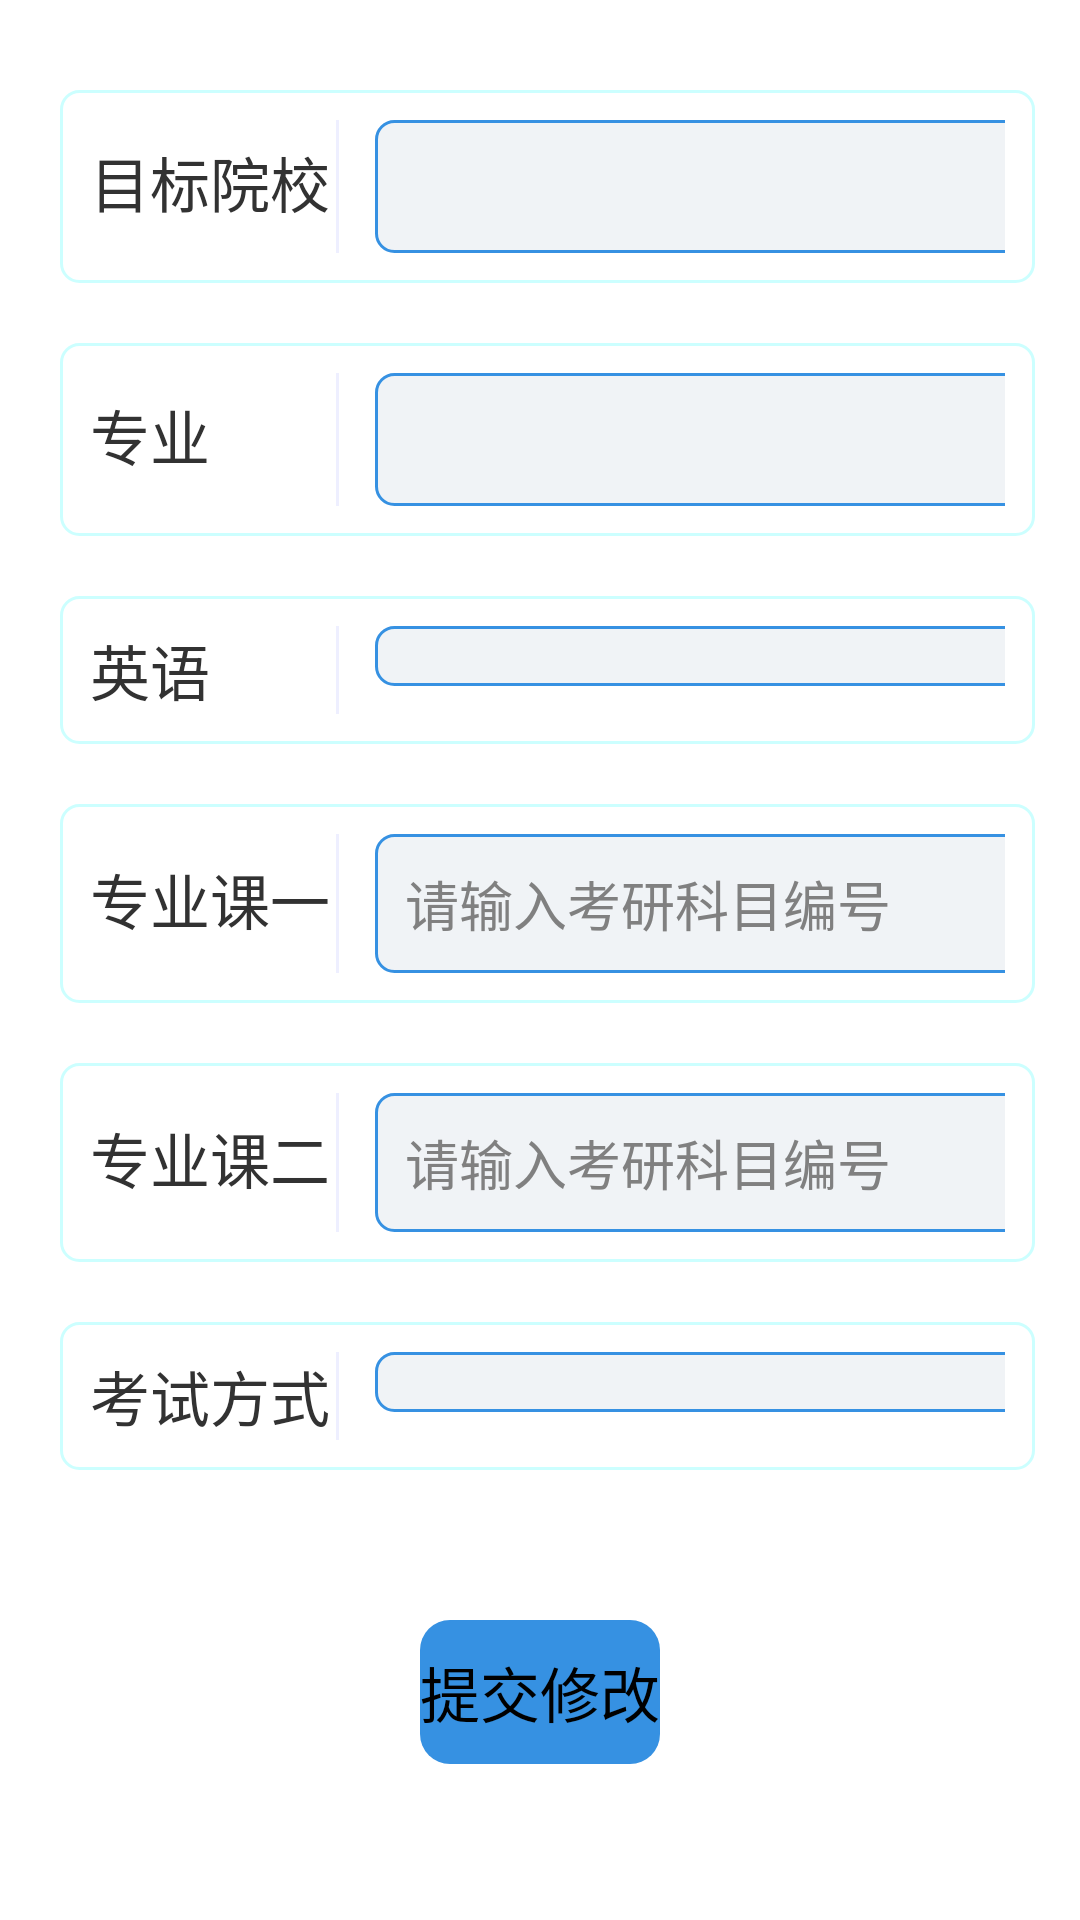

Layout XML and referenced resources for this Android screen:
<!-- AndroidManifest.xml: application theme customtitlebar -->
<!-- res/layout/set_tags.xml -->
<?xml version="1.0" encoding="utf-8"?>
<RelativeLayout xmlns:android="http://schemas.android.com/apk/res/android"
              android:layout_width="match_parent"
              android:layout_height="match_parent"
                android:background="@drawable/background"
>
    <ScrollView android:layout_width="wrap_content" android:layout_height="wrap_content">
    <LinearLayout android:layout_width="wrap_content"
                  android:layout_height="wrap_content"
                  android:orientation="vertical"
    >

        
        <LinearLayout
                android:layout_width="wrap_content"
                android:layout_height="wrap_content"
                android:layout_marginTop="30dp"
                android:layout_marginLeft="20dp"
                android:layout_marginRight="15dp"
                android:background="@drawable/input_blue_background"
                >
            <TextView
                    android:id="@+id/tv_school"
                    android:layout_width="wrap_content"
                    android:layout_height="wrap_content"
                    android:text="@string/targetSchool"
                    android:textSize="20sp"
            />
            <View
                    android:layout_width="1dip"
                    android:layout_height="fill_parent"
                    android:layout_centerVertical="true"
                    android:layout_gravity="center_horizontal"
                    android:layout_marginLeft="2dp"
                    android:layout_marginRight="2dp"
                    android:background="@color/gray" />
            <EditText
                    android:id="@+id/et_school"
                    android:layout_width="300dp"
                    android:layout_height="wrap_content"
                    android:layout_marginLeft="10dp"
                    android:layout_marginRight="10dp"
                    android:singleLine="true"
                    android:background="@drawable/white_input_background"
                     />
        </LinearLayout>

        
        <LinearLayout
                android:layout_width="wrap_content"
                android:layout_height="wrap_content"
                android:layout_marginTop="20dp"
                android:layout_marginLeft="20dp"
                android:layout_marginRight="15dp"
                android:background="@drawable/input_blue_background"
        >
            <TextView
                    android:id="@+id/tv_major"
                    android:layout_width="80dp"
                    android:layout_height="wrap_content"
                    android:text="@string/major"
                    android:textSize="20sp"
            />
            <View
                    android:layout_width="1dip"
                    android:layout_height="fill_parent"
                    android:layout_centerVertical="true"
                    android:layout_gravity="center_horizontal"
                    android:layout_marginLeft="2dp"
                    android:layout_marginRight="2dp"
                    android:background="@color/gray" />
            <EditText
                    android:id="@+id/et_major"
                    android:layout_width="300dp"
                    android:layout_height="wrap_content"
                    android:layout_marginLeft="10dp"
                    android:layout_marginRight="10dp"
                    android:singleLine="true"
                    android:background="@drawable/white_input_background"
            />
        </LinearLayout>

        
        <LinearLayout
                android:layout_width="wrap_content"
                android:layout_height="wrap_content"
                android:layout_marginTop="20dp"
                android:layout_marginLeft="20dp"
                android:layout_marginRight="15dp"
                android:background="@drawable/input_blue_background"
        >
            <TextView
                    android:id="@+id/tv_english_type"
                    android:layout_width="80dp"
                    android:layout_height="wrap_content"
                    android:text="@string/english"
                    android:textSize="20sp"
            />
            <View
                    android:layout_width="1dip"
                    android:layout_height="fill_parent"
                    android:layout_centerVertical="true"
                    android:layout_gravity="center_horizontal"
                    android:layout_marginLeft="2dp"
                    android:layout_marginRight="2dp"
                    android:background="@color/gray"/>
            <Spinner
                    android:id="@+id/spinner_english_type"
                    android:layout_width="300dp"
                    android:layout_height="wrap_content"
                    android:layout_marginLeft="10dp"
                    android:layout_marginRight="10dp"
                    android:background="@drawable/white_input_background"
                    android:entries="@array/english_type"
            >
            </Spinner>
        </LinearLayout>

        
        <LinearLayout
                android:layout_width="wrap_content"
                android:layout_height="wrap_content"
                android:layout_marginTop="20dp"
                android:layout_marginLeft="20dp"
                android:layout_marginRight="15dp"
                android:background="@drawable/input_blue_background"
        >
            <TextView
                    android:id="@+id/tv_professional_course1"
                    android:layout_width="80dp"
                    android:layout_height="wrap_content"
                    android:text="@string/professional_course1"
                    android:textSize="20sp"
            />
            <View
                    android:layout_width="1dip"
                    android:layout_height="fill_parent"
                    android:layout_centerVertical="true"
                    android:layout_gravity="center_horizontal"
                    android:layout_marginLeft="2dp"
                    android:layout_marginRight="2dp"
                    android:background="@color/gray" />
            <EditText
                    android:id="@+id/professional_course1"
                    android:layout_width="300dp"
                    android:layout_height="wrap_content"
                    android:layout_marginLeft="10dp"
                    android:layout_marginRight="10dp"
                    android:singleLine="true"
                    android:inputType="number"
                    android:hint="@string/professional_course_tip"
                    android:background="@drawable/white_input_background"
            />
        </LinearLayout>

        
        <LinearLayout
                android:layout_width="wrap_content"
                android:layout_height="wrap_content"
                android:layout_marginTop="20dp"
                android:layout_marginLeft="20dp"
                android:layout_marginRight="15dp"
                android:background="@drawable/input_blue_background"
        >
            <TextView
                    android:id="@+id/tv_professional_course2"
                    android:layout_width="80dp"
                    android:layout_height="wrap_content"
                    android:text="@string/professional_course2"
                    android:textSize="20sp"
            />
            <View
                    android:layout_width="1dip"
                    android:layout_height="fill_parent"
                    android:layout_centerVertical="true"
                    android:layout_gravity="center_horizontal"
                    android:layout_marginLeft="2dp"
                    android:layout_marginRight="2dp"
                    android:background="@color/gray" />
            <EditText
                    android:id="@+id/professional_course2"
                    android:layout_width="300dp"
                    android:layout_height="wrap_content"
                    android:layout_marginLeft="10dp"
                    android:layout_marginRight="10dp"
                    android:singleLine="true"
                    android:inputType="number"
                    android:hint="@string/professional_course_tip"
                    android:background="@drawable/white_input_background"
            />
        </LinearLayout>
        
        <LinearLayout
                android:layout_width="wrap_content"
                android:layout_height="wrap_content"
                android:layout_marginTop="20dp"
                android:layout_marginLeft="20dp"
                android:layout_marginRight="15dp"
                android:background="@drawable/input_blue_background"
        >
            <TextView
                    android:id="@+id/tv_exam_type"
                    android:layout_width="80dp"
                    android:layout_height="wrap_content"
                    android:text="@string/exam_type"
                    android:textSize="20sp"
            />
            <View
                    android:layout_width="1dip"
                    android:layout_height="fill_parent"
                    android:layout_centerVertical="true"
                    android:layout_gravity="center_horizontal"
                    android:layout_marginLeft="2dp"
                    android:layout_marginRight="2dp"
                    android:background="@color/gray"/>
            <Spinner
                    android:id="@+id/spinner_exam_type"
                    android:layout_width="300dp"
                    android:layout_height="wrap_content"
                    android:layout_marginLeft="10dp"
                    android:layout_marginRight="10dp"
                    android:background="@drawable/white_input_background"
                    android:entries="@array/exam_type"
            >
            </Spinner>
        </LinearLayout>

         <LinearLayout
            android:layout_width="wrap_content"
            android:layout_height="wrap_content"
            android:layout_marginTop="50dp"
            android:layout_gravity="center"
         >
             <Button
                     android:id="@+id/btn_submit"
                     android:layout_width="wrap_content"
                     android:layout_height="wrap_content"
                     android:background="@drawable/btn_round"
                     android:textSize="20dp"
                     android:text="@string/submit"
             />
         </LinearLayout>

    </LinearLayout>
    </ScrollView>
</RelativeLayout>
<!-- resources referenced by this layout -->
<resources>
  <color name="gray">#EEEFFF</color>
  <!-- drawable btn_round (drawable) -->
  <?xml version="1.0" encoding="utf-8"?>
  <shape xmlns:android="http://schemas.android.com/apk/res/android">
      <solid android:color="@color/theme"/>
      <corners android:topLeftRadius="10dip"
               android:topRightRadius="10dip"
               android:bottomRightRadius="10dip"
               android:bottomLeftRadius="10dip" />
      
  </shape>
  <!-- drawable input_blue_background (drawable) -->
  <shape xmlns:android="http://schemas.android.com/apk/res/android"
         android:shape="rectangle" >
  
      <solid android:color="@color/white" />
      
      <stroke
              android:width="1dip"
              android:color="#ccffff" />
      
      <padding
              android:bottom="10dp"
              android:left="10dp"
              android:right="10dp"
              android:top="10dp" />
      
      <corners android:radius="6dp" />
  
  </shape>
  <!-- drawable white_input_background (drawable) -->
  <shape xmlns:android="http://schemas.android.com/apk/res/android"
         android:shape="rectangle" >
  
      <solid android:color="@color/background" />
      
      <stroke
              android:width="1dip"
              android:color="@color/theme" />
      
      <padding
              android:bottom="10dp"
              android:left="10dp"
              android:right="10dp"
              android:top="10dp" />
      
      <corners android:radius="6dp" />
  
  </shape>
  <string name="english">英语</string>
  <string name="exam_type">考试方式</string>
  <string name="major">专业  </string>
  <string name="professional_course1">专业课一</string>
  <string name="professional_course2">专业课二</string>
  <string name="professional_course_tip">请输入考研科目编号</string>
  <string name="submit">提交修改</string>
  <string name="targetSchool">目标院校</string>
  <style name="customtitlebar" parent="android:Theme.Holo.Light">
          <item name="android:actionBarStyle"> @style/MyActionBar</item>
      </style>
  <color name="theme">#3691e2</color>
  <color name="white">#FFFFFF</color>
  <color name="background">#F0F3F6</color>
  <style name="MyActionBar" parent="@android:style/Widget.Holo.ActionBar">
          <item name="android:titleTextStyle">@style/MyTheme.ActionBar.TitleTextStyle</item>
      </style>
  <style name="MyTheme.ActionBar.TitleTextStyle" parent="android:style/TextAppearance.Holo.Widget.ActionBar.Title">
          <item name="android:textColor">@color/black</item>
      </style>
  <color name="black">#000000</color>
</resources>
